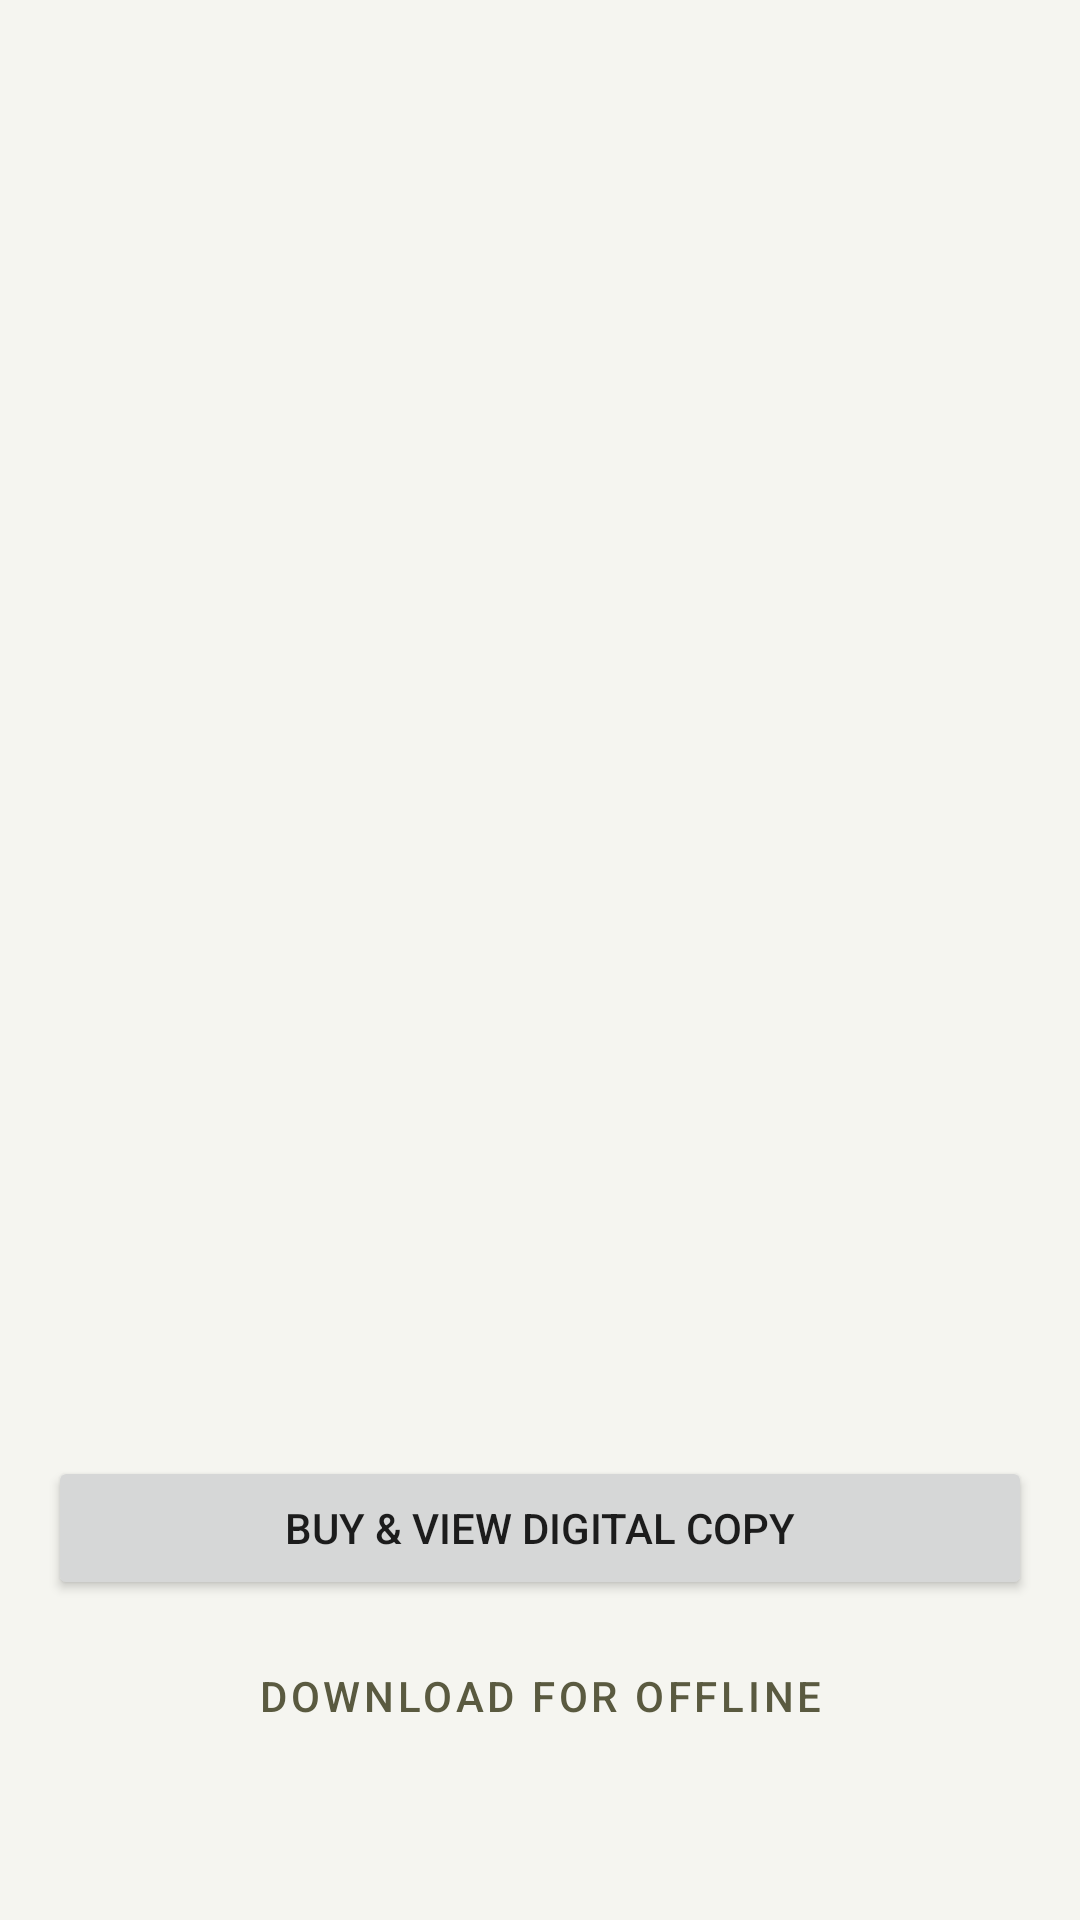

Write the Android layout XML for this screen, with the resource values it uses.
<!-- AndroidManifest.xml: application theme AppTheme -->
<!-- res/layout/activity_book_details.xml -->
<?xml version="1.0" encoding="utf-8"?>
<ScrollView xmlns:android="http://schemas.android.com/apk/res/android"
    android:layout_width="match_parent"
    android:layout_height="match_parent">

    <LinearLayout
        android:layout_width="match_parent"
        android:layout_height="wrap_content"
        android:orientation="vertical"
        android:padding="16dp">

        <ImageView
            android:id="@+id/detailCover"
            android:layout_width="match_parent"
            android:layout_height="300dp"
            android:scaleType="centerInside" />

        <TextView
            android:id="@+id/detailTitle"
            android:layout_width="match_parent"
            android:layout_height="wrap_content"
            android:textSize="24sp"
            android:textStyle="bold"
            android:layout_marginTop="16dp" />

        <TextView
            android:id="@+id/detailAuthor"
            android:layout_width="match_parent"
            android:layout_height="wrap_content"
            android:textSize="18sp"
            android:textColor="#757575" />

        <TextView
            android:id="@+id/detailPrice"
            android:layout_width="match_parent"
            android:layout_height="wrap_content"
            android:textSize="20sp"
            android:textColor="@color/colorAccent"
            android:textStyle="bold"
            android:layout_marginTop="8dp" />

        <TextView
            android:id="@+id/detailDesc"
            android:layout_width="match_parent"
            android:layout_height="wrap_content"
            android:layout_marginTop="16dp"
            android:textSize="16sp" />

        <Button
            android:id="@+id/btn_buy_download"
            android:layout_width="match_parent"
            android:layout_height="wrap_content"
            android:text="Buy &amp; View Digital Copy"
            android:layout_marginTop="24dp" />

        <Button
            android:id="@+id/btn_save_offline"
            android:layout_width="match_parent"
            android:layout_height="wrap_content"
            android:text="Download for Offline"
            android:layout_marginTop="8dp"
            style="@style/Widget.MaterialComponents.Button.OutlinedButton" />

    </LinearLayout>
</ScrollView>
<!-- resources referenced by this layout -->
<resources>
  <color name="colorAccent">#8E8E70</color>
  <style name="AppTheme" parent="Theme.MaterialComponents.Light.NoActionBar">
          <item name="colorPrimary">@color/colorPrimary</item>
          <item name="colorPrimaryDark">@color/colorPrimaryDark</item>
          <item name="colorAccent">@color/colorAccent</item>
          <item name="android:windowBackground">@color/backgroundColor</item>
          <item name="android:statusBarColor">@color/colorPrimaryDark</item>
      </style>
  <color name="colorPrimary">#5A5A40</color>
  <color name="colorPrimaryDark">#454530</color>
  <color name="backgroundColor">#F5F5F0</color>
</resources>
